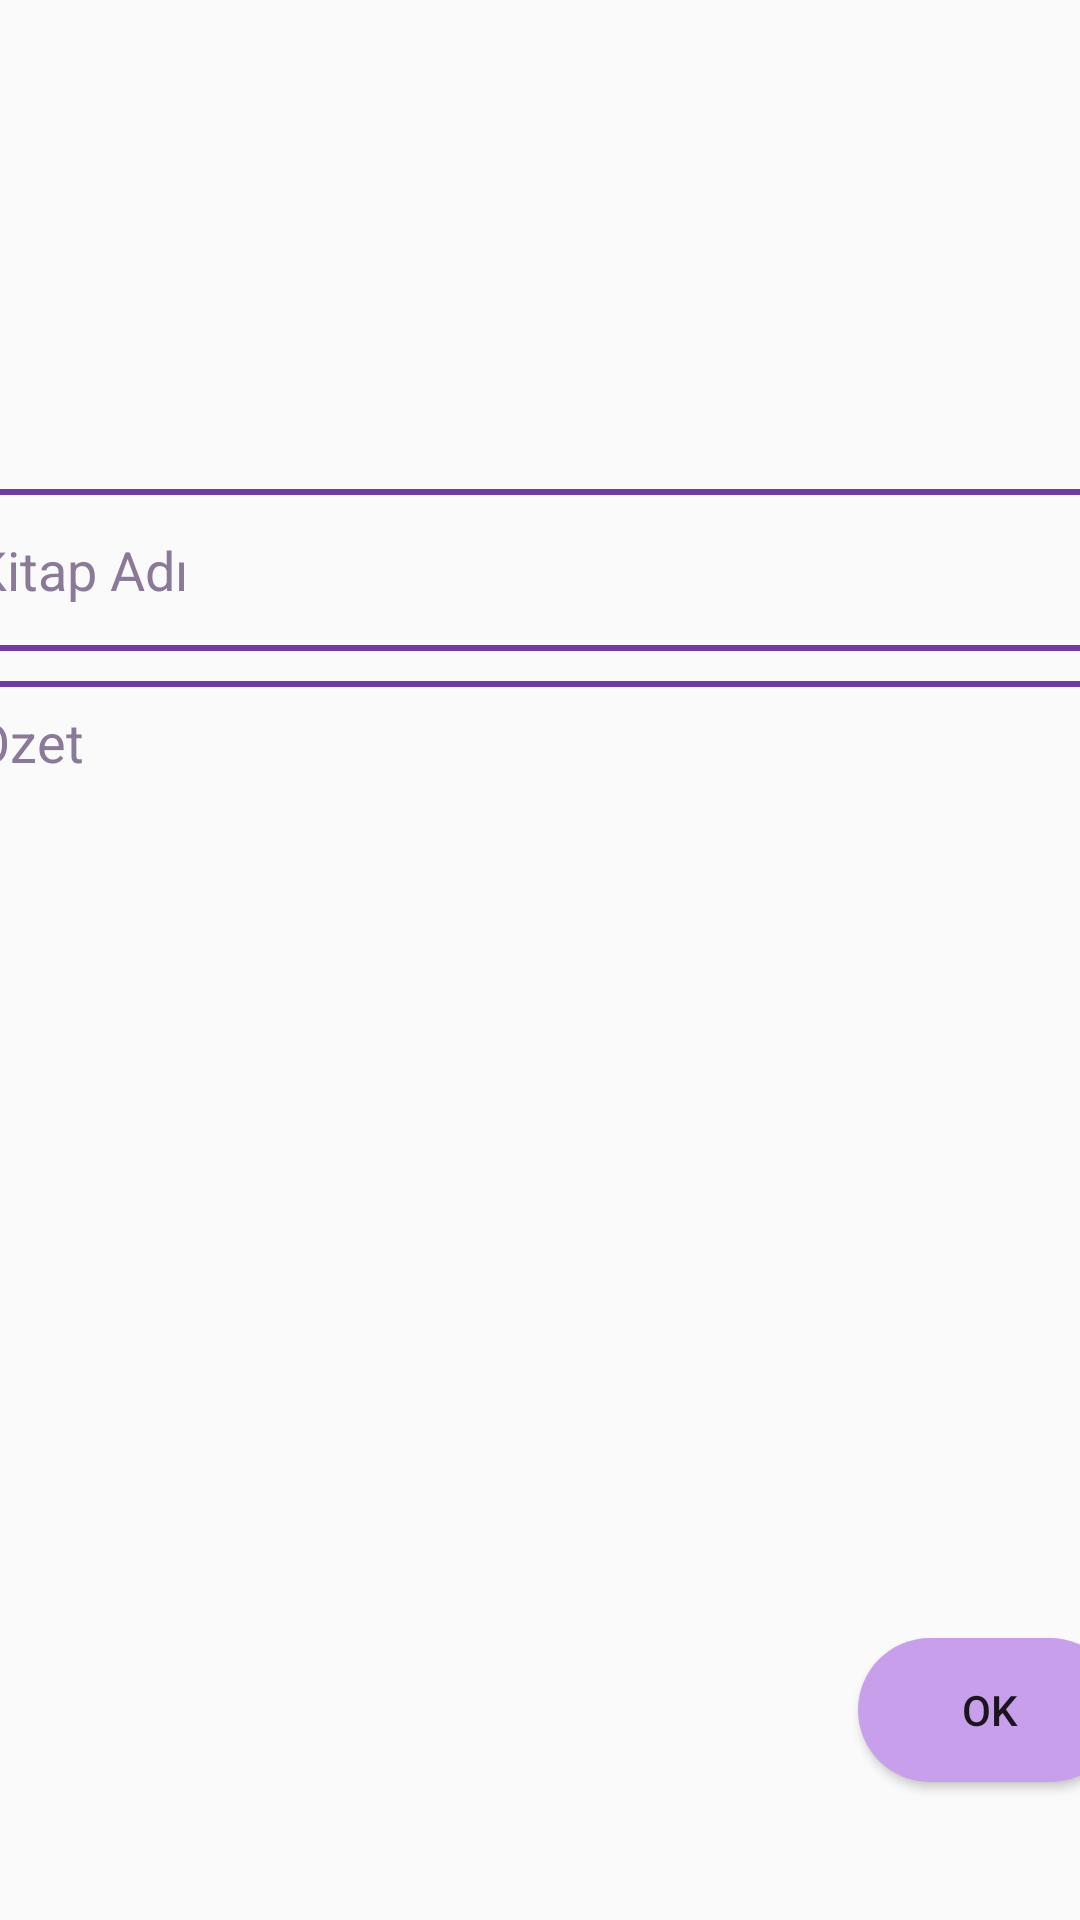

Layout XML and referenced resources for this Android screen:
<!-- AndroidManifest.xml: application theme Theme.KotlinBook -->
<!-- res/layout/activity_art.xml -->
<?xml version="1.0" encoding="utf-8"?>
<androidx.constraintlayout.widget.ConstraintLayout xmlns:android="http://schemas.android.com/apk/res/android"
    xmlns:app="http://schemas.android.com/apk/res-auto"
    xmlns:tools="http://schemas.android.com/tools"
    android:layout_width="match_parent"
    android:layout_height="match_parent"
    tools:context=".ArtActivity">

    <ImageView
        android:id="@+id/imageView"
        android:layout_width="364dp"
        android:layout_height="163dp"
        android:onClick="selectimage"
        app:layout_constraintEnd_toEndOf="parent"
        app:layout_constraintStart_toStartOf="parent"
        app:layout_constraintTop_toTopOf="parent"
        app:srcCompat="@drawable/boook" />

    <EditText
        android:id="@+id/editTextKitapAdi"
        android:layout_width="395dp"
        android:layout_height="54dp"
        android:background="@drawable/gorunum"
        android:ems="10"
        android:hint="Kitap Adı"
        android:inputType="textPersonName"
        android:padding="8dp"
        android:textColorHint="#8A7998"
        app:layout_constraintEnd_toEndOf="parent"
        app:layout_constraintStart_toStartOf="parent"
        app:layout_constraintTop_toBottomOf="@+id/imageView" />

    <EditText
        android:id="@+id/editTextÖzet"
        android:layout_width="395dp"
        android:layout_height="678dp"
        android:layout_marginTop="10dp"
        android:background="@drawable/gorunum"
        android:ems="10"
        android:gravity="top"
        android:hint="Özet"
        android:inputType="textPersonName"
        android:padding="8dp"
        android:textColorHint="#8A7998"
        app:layout_constraintEnd_toEndOf="parent"
        app:layout_constraintStart_toStartOf="parent"
        app:layout_constraintTop_toBottomOf="@+id/editTextKitapAdi" />

    <Button
        android:id="@+id/button3"
        android:layout_width="wrap_content"
        android:layout_height="wrap_content"
        android:layout_marginStart="300dp"
        android:layout_marginTop="500dp"
        android:background="@drawable/eklebutton"
        android:onClick="savebutonclicked"
        android:text="OK"
        app:layout_constraintBottom_toBottomOf="parent"
        app:layout_constraintEnd_toEndOf="parent"
        app:layout_constraintStart_toStartOf="parent"
        app:layout_constraintTop_toTopOf="parent" />

</androidx.constraintlayout.widget.ConstraintLayout>
<!-- resources referenced by this layout -->
<resources>
  <!-- drawable eklebutton (drawable) -->
  <?xml version="1.0" encoding="utf-8"?>
  <selector xmlns:android="http://schemas.android.com/apk/res/android">
  <item>
      <shape android:shape="rectangle">
          <corners android:radius="250dp"></corners>
          <solid android:color="#c89feb"></solid>
      </shape>
  </item>
  </selector>
  <!-- drawable gorunum (drawable) -->
  <?xml version="1.0" encoding="utf-8"?>
  <selector xmlns:android="http://schemas.android.com/apk/res/android">
  <item>
      <shape android:shape="rectangle">
          <corners android:radius="10dp"></corners>
          <solid android:color="#00ffffff"></solid>
          <stroke android:color="#723BA1" android:width="2dp"></stroke>
      </shape>
  </item>
  </selector>
  <style name="Theme.KotlinBook" parent="Theme.AppCompat.DayNight.DarkActionBar">
          
          <item name="colorPrimary">@color/purple_500</item>
          <item name="colorPrimaryVariant">@color/purple_700</item>
          <item name="colorOnPrimary">@color/white</item>
          
          <item name="colorSecondary">@color/teal_200</item>
          <item name="colorSecondaryVariant">@color/teal_700</item>
          <item name="colorOnSecondary">@color/black</item>
  
          
          <item name="android:statusBarColor">?attr/colorPrimaryVariant</item>
          
      </style>
  <!-- not gathered from this repository: default colours our renderer supplied (Android Studio template values) -->
  <color name="purple_500">#FF6200EE</color>
  <color name="purple_700">#FF3700B3</color>
  <color name="teal_200">#FF03DAC5</color>
  <color name="teal_700">#FF018786</color>
  <color name="black">#FF000000</color>
  <color name="white">#FFFFFFFF</color>
</resources>
